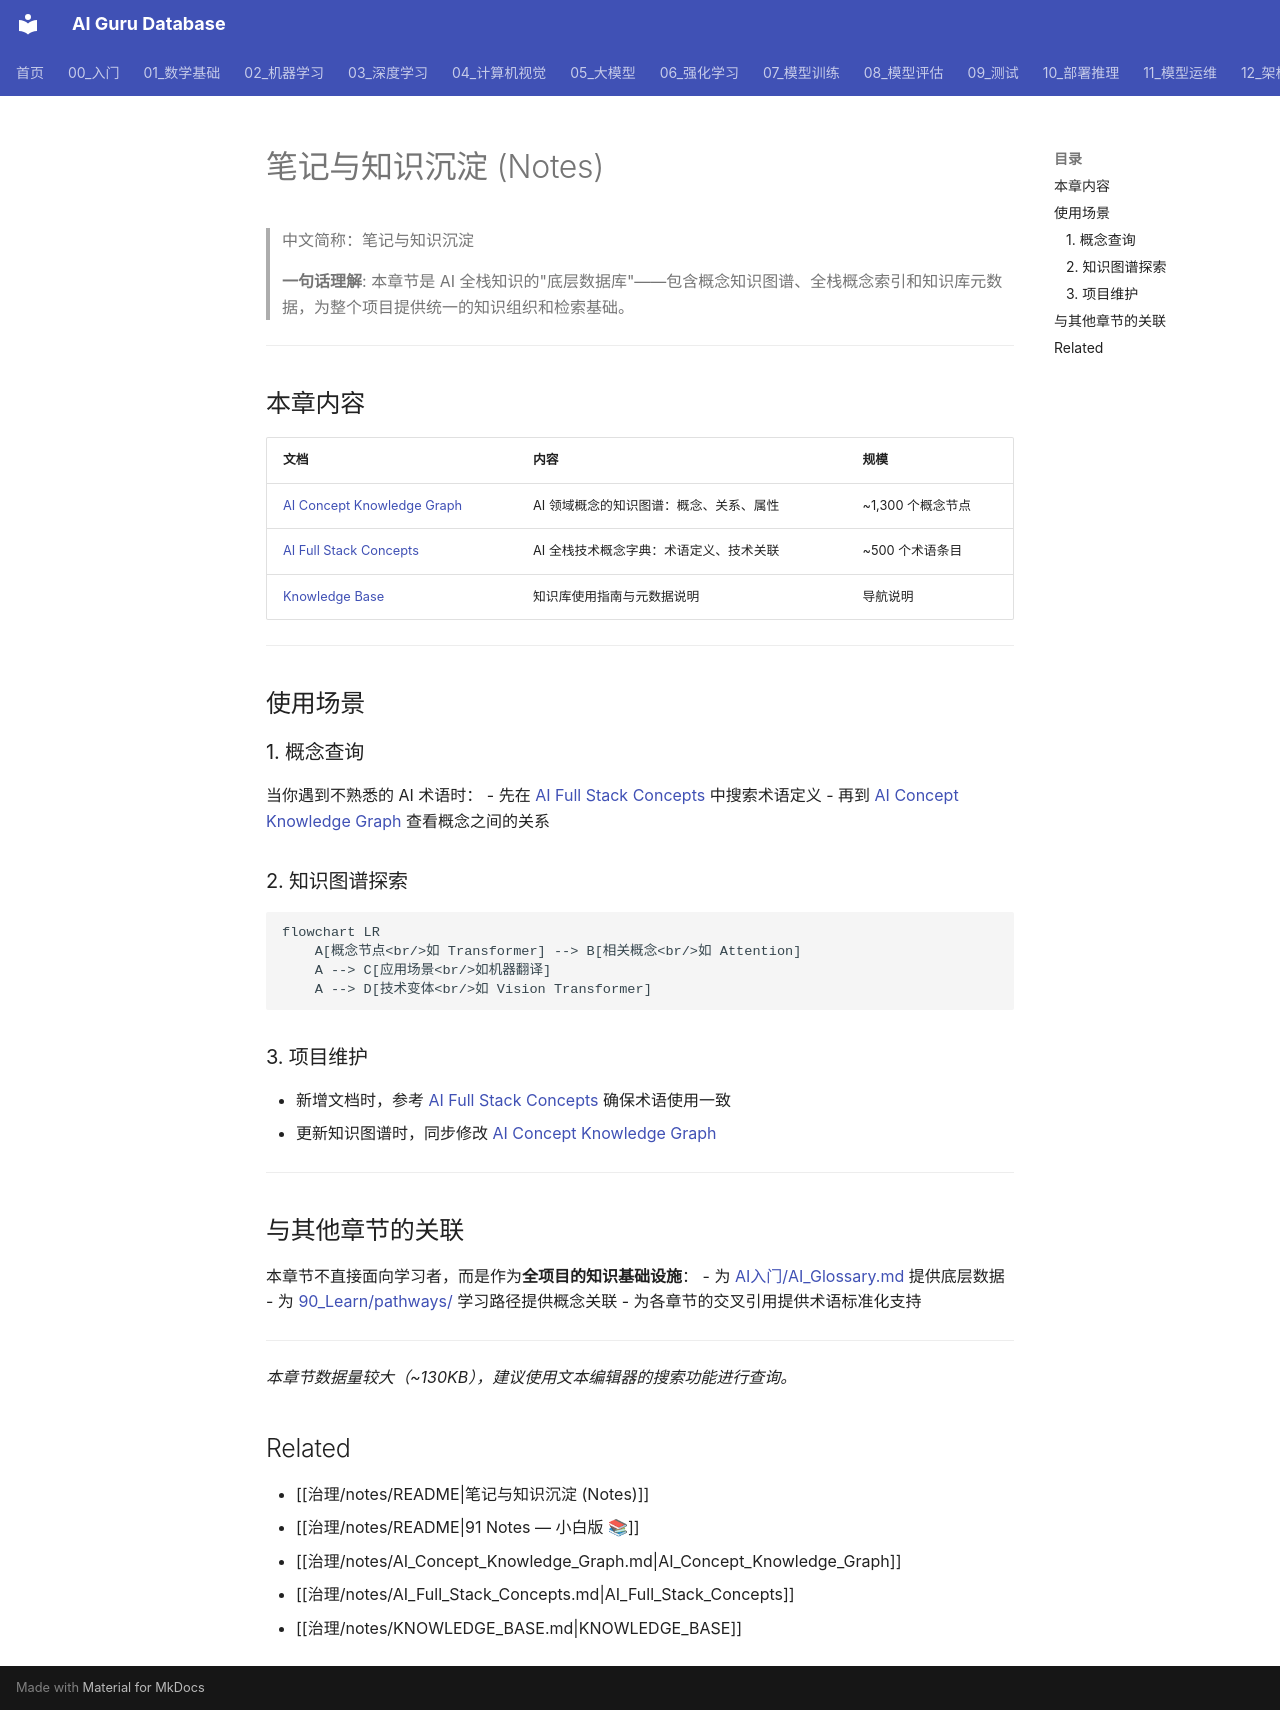

repository: ai-guru-global/ai-guru-database · page: 治理/notes/index.html · generator: mkdocs

---
title: '笔记与知识沉淀 (Notes)'
category: '91-notes'
tags: ["notes", "drafts", "ideas", "observations"]
summary: '> **一句话理解**: 本章节是 AI 全栈知识的"底层数据库"——包含概念知识图谱、全栈概念索引和知识库元数据，为整个项目提供统一的知识组织和检索基础。'
created: '2026-05-31'
updated: '2026-05-31'
tier: supporting
sources: []

name_zh: "笔记与知识沉淀"
---
# 笔记与知识沉淀 (Notes)

> 中文简称：笔记与知识沉淀

> **一句话理解**: 本章节是 AI 全栈知识的"底层数据库"——包含概念知识图谱、全栈概念索引和知识库元数据，为整个项目提供统一的知识组织和检索基础。

---

## 本章内容

| 文档 | 内容 | 规模 |
|------|------|------|
| [AI Concept Knowledge Graph](./AI_Concept_Knowledge_Graph.md) | AI 领域概念的知识图谱：概念、关系、属性 | ~1,300 个概念节点 |
| [AI Full Stack Concepts](./AI_Full_Stack_Concepts.md) | AI 全栈技术概念字典：术语定义、技术关联 | ~500 个术语条目 |
| [Knowledge Base](./KNOWLEDGE_BASE.md) | 知识库使用指南与元数据说明 | 导航说明 |

---

## 使用场景

### 1. 概念查询
当你遇到不熟悉的 AI 术语时：
- 先在 [AI Full Stack Concepts](./AI_Full_Stack_Concepts.md) 中搜索术语定义
- 再到 [AI Concept Knowledge Graph](./AI_Concept_Knowledge_Graph.md) 查看概念之间的关系

### 2. 知识图谱探索
```mermaid
flowchart LR
    A[概念节点<br/>如 Transformer] --> B[相关概念<br/>如 Attention]
    A --> C[应用场景<br/>如机器翻译]
    A --> D[技术变体<br/>如 Vision Transformer]
```

### 3. 项目维护
- 新增文档时，参考 [AI Full Stack Concepts](./AI_Full_Stack_Concepts.md) 确保术语使用一致
- 更新知识图谱时，同步修改 [AI Concept Knowledge Graph](./AI_Concept_Knowledge_Graph.md)

---

## 与其他章节的关联

本章节不直接面向学习者，而是作为**全项目的知识基础设施**：
- 为 [AI入门/AI_Glossary.md](../../00_入门/README.md) 提供底层数据
- 为 [90_Learn/pathways/](../90_学习/pathways/) 学习路径提供概念关联
- 为各章节的交叉引用提供术语标准化支持

---

*本章节数据量较大（~130KB），建议使用文本编辑器的搜索功能进行查询。*

## Related
- [[治理/notes/README|笔记与知识沉淀 (Notes)]]
- [[治理/notes/README|91 Notes — 小白版 📚]]

- [[治理/notes/AI_Concept_Knowledge_Graph.md|AI_Concept_Knowledge_Graph]]
- [[治理/notes/AI_Full_Stack_Concepts.md|AI_Full_Stack_Concepts]]
- [[治理/notes/KNOWLEDGE_BASE.md|KNOWLEDGE_BASE]]
